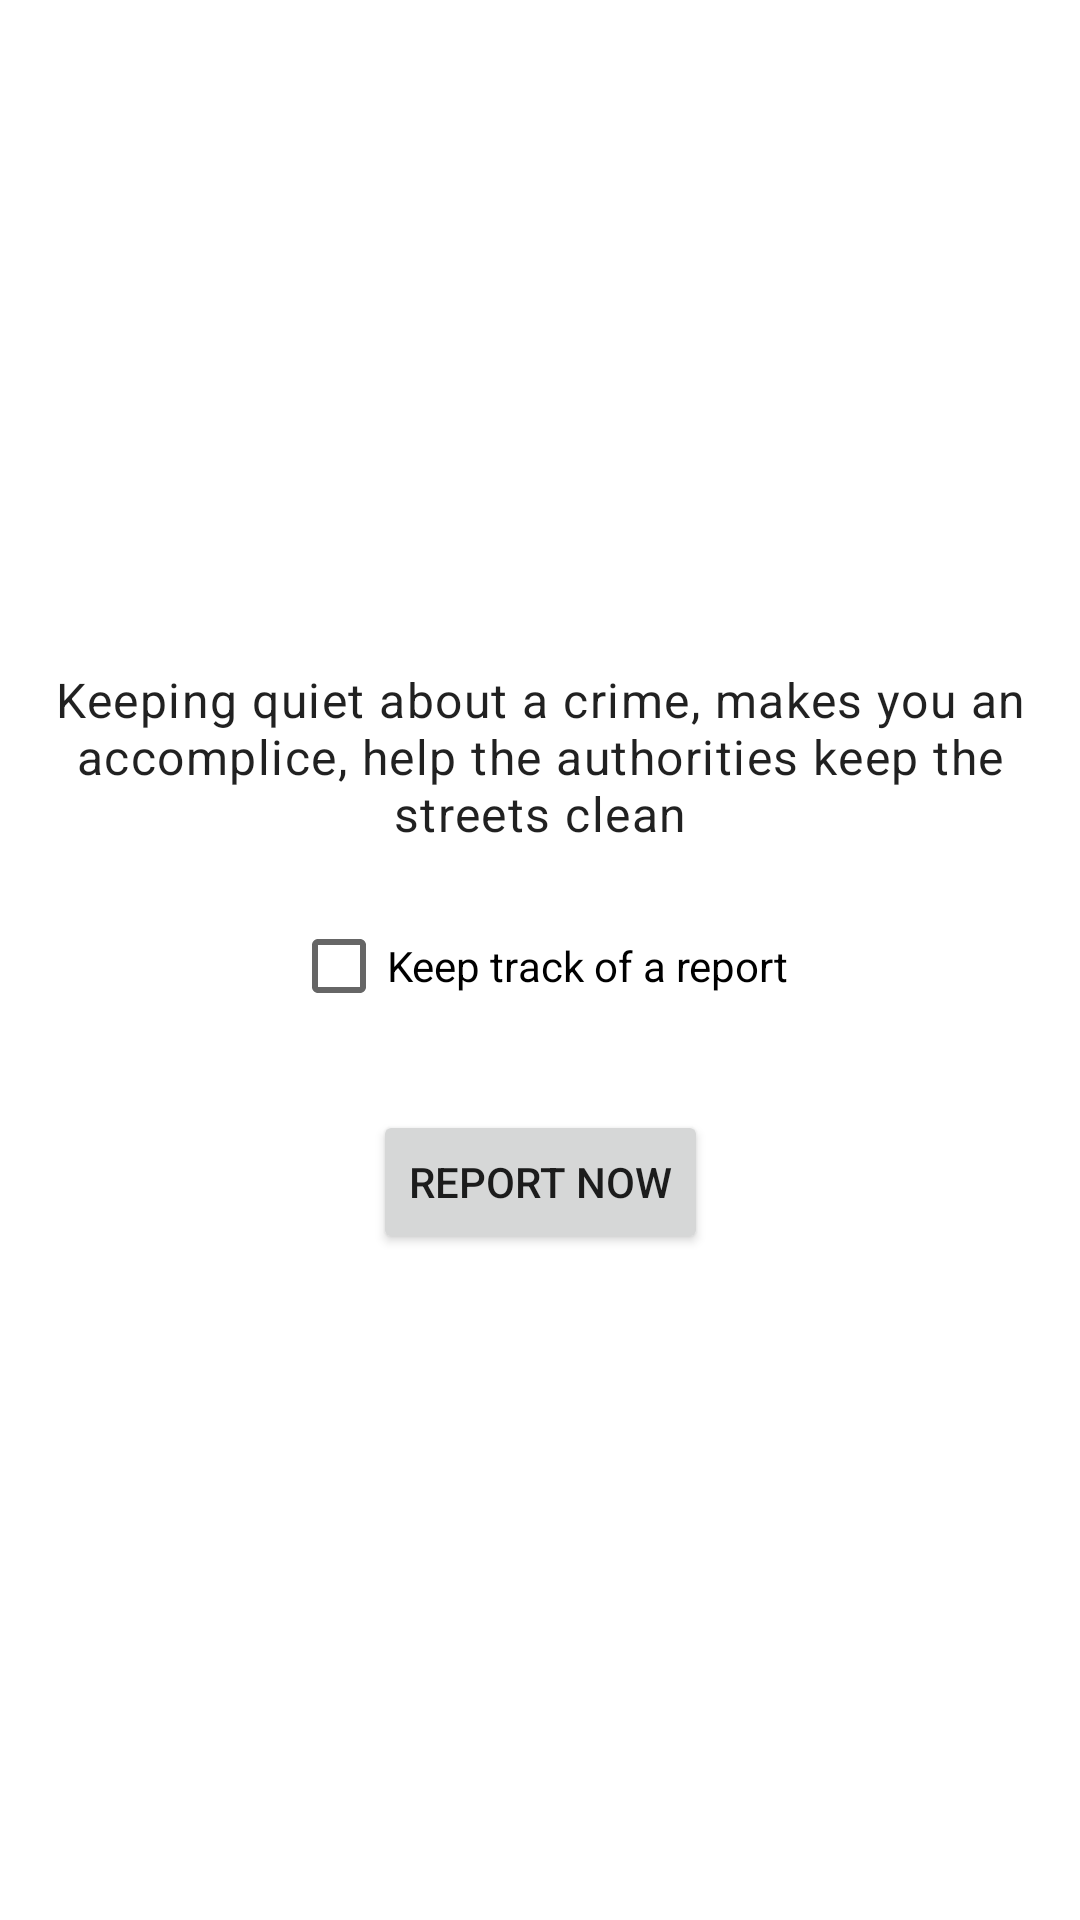

This screen was rendered from an Android layout file. Write that file and the resources it references.
<!-- AndroidManifest.xml: application theme Theme.InstantCrime -->
<!-- res/layout/fragment_default.xml -->
<?xml version="1.0" encoding="utf-8"?>
<androidx.constraintlayout.widget.ConstraintLayout xmlns:android="http://schemas.android.com/apk/res/android"
    xmlns:app="http://schemas.android.com/apk/res-auto"
    xmlns:tools="http://schemas.android.com/tools"
    android:layout_width="match_parent"
    android:layout_height="match_parent"
    android:padding="@dimen/std_screen_padding"
    tools:context=".ui.fragments.DefaultFragment">


    <TextView
        android:id="@+id/report_motivation_text"
        android:layout_width="wrap_content"
        android:layout_height="wrap_content"
        android:gravity="center_horizontal"
        android:text="@string/report_crime_motivation_text"
        android:textAppearance="@style/TextAppearance.MaterialComponents.Body1"
        app:layout_constraintBottom_toTopOf="@+id/keep_track_check_box"
        app:layout_constraintEnd_toEndOf="parent"
        app:layout_constraintHorizontal_bias="0.5"
        app:layout_constraintStart_toStartOf="parent"
        app:layout_constraintTop_toTopOf="parent"
        app:layout_constraintVertical_chainStyle="packed" />

    <CheckBox
        android:id="@+id/keep_track_check_box"
        android:layout_width="wrap_content"
        android:layout_height="wrap_content"
        android:layout_marginTop="@dimen/std_spacing"
        android:text="@string/keep_track_text"
        app:layout_constraintBottom_toTopOf="@+id/report_now_button"
        app:layout_constraintEnd_toEndOf="parent"
        app:layout_constraintHorizontal_bias="0.5"
        app:layout_constraintStart_toStartOf="parent"
        app:layout_constraintTop_toBottomOf="@+id/report_motivation_text" />

    <Button
        android:id="@+id/report_now_button"
        android:layout_width="wrap_content"
        android:layout_height="wrap_content"
        android:layout_marginTop="@dimen/btn_spacing"
        android:text="@string/report_now_text"
        app:layout_constraintBottom_toBottomOf="parent"
        app:layout_constraintEnd_toEndOf="parent"
        app:layout_constraintHorizontal_bias="0.5"
        app:layout_constraintStart_toStartOf="parent"
        app:layout_constraintTop_toBottomOf="@+id/keep_track_check_box" />

</androidx.constraintlayout.widget.ConstraintLayout>
<!-- resources referenced by this layout -->
<resources>
  <dimen name="btn_spacing">24dp</dimen>
  <dimen name="std_screen_padding">16dp</dimen>
  <dimen name="std_spacing">16dp</dimen>
  <string name="keep_track_text">Keep track of a report</string>
  <string name="report_crime_motivation_text">Keeping quiet about a crime, makes you an accomplice, help the authorities keep the streets clean</string>
  <string name="report_now_text">Report Now</string>
  <style name="Theme.InstantCrime" parent="Theme.MaterialComponents.DayNight.DarkActionBar">
          
          <item name="colorPrimary">@color/purple_500</item>
          <item name="colorPrimaryVariant">@color/purple_700</item>
          <item name="colorOnPrimary">@color/white</item>
          
          <item name="colorSecondary">@color/teal_200</item>
          <item name="colorSecondaryVariant">@color/teal_700</item>
          <item name="colorOnSecondary">@color/black</item>
          
          <item name="android:statusBarColor" tools:targetApi="l">?attr/colorPrimaryVariant</item>
          
      </style>
  <!-- not gathered from this repository: default colours our renderer supplied (Android Studio template values) -->
  <color name="purple_500">#FF6200EE</color>
  <color name="purple_700">#FF3700B3</color>
  <color name="teal_200">#FF03DAC5</color>
  <color name="teal_700">#FF018786</color>
  <color name="black">#FF000000</color>
  <color name="white">#FFFFFFFF</color>
</resources>
